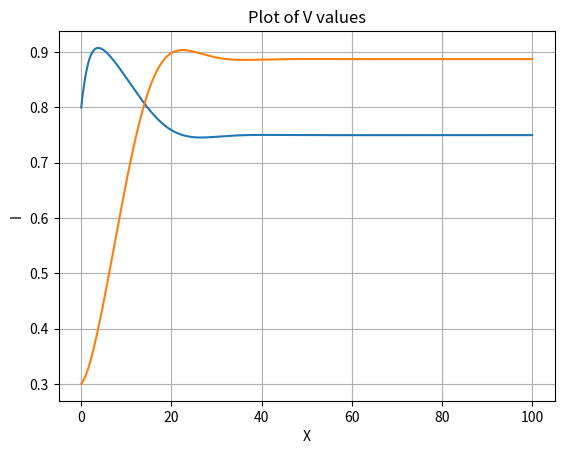

Python code for this plot:
import numpy as np
import math
import matplotlib.pyplot as plt

# Initial values
u = 0.8
v = 0.3
h = 0.01
n = int((100 - 0) / h)

X = np.zeros(n + 1)
U = np.zeros(n + 1)
V = np.zeros(n + 1)
du = np.zeros(n + 1)
dv = np.zeros(n + 1)


U[0] = u
V[0] = v
X[0] = 0
#U[0] = 3
#V[0] = 3

def u_derivative_func(U,V,X,i):
    return (U[i])*(1-U[i])*(U[i]-0.04) - 0.2 * U[i] * V[i]
def v_derivative_func(U,V,X,i):
    return 0.6 * U[i] * V[i] - 0.45 * V[i]

# Input function here
du[0] = u_derivative_func(U,V,X,0)
#du[0] = v
dv[0] = v_derivative_func(U,V,X,0)

# Calculate initial values using Euler's method
for i in range(min(3, n)):
    U[i+1] = U[i] + h * du[i]
    V[i+1] = V[i] + h * dv[i]
    X[i+1] = X[i] + h
    
    du[i+1] = u_derivative_func(U,V,X,i+1)
    dv[i+1] = v_derivative_func(U,V,X,i+1)
# Modifying using RK1/Euler trapezoidal method
    for j in range(10):
        U[i+1] = U[i] + h/2 * (du[i+1]+du[i])
        V[i+1] = V[i] + h/2 * (dv[i+1]+dv[i])
        #nho viet output
print(U)
print(V)
    
    
# Adams explicit method
for i in range(3, n):
    U[i + 1] = U[i] + h * (23 * du[i] - 16 * du[i-1] + 5 * du[i - 2]) / 12
    V[i + 1] = V[i] + h * (23 * dv[i] - 16 * dv[i-1] + 5 * dv[i - 2]) / 12
    X[i + 1] = X[i] + h
    du[i+1] = u_derivative_func(U,V,X,i+1)
    dv[i+1] = v_derivative_func(U,V,X,i+1)
    #nho viet output
# Modify with Adams Implicit method
    for j in range(20):
        V[i + 1] = V[i] + h * (9 * dv[i+1] + 19 * dv[i] - 5 * dv[i-1] + 1 * dv[i - 2]) / 24
    #nho viet output
        U[i + 1] = U[i] + h * (9 * du[i+1] + 19 * du[i] - 5 * du[i-1] + 1 * du[i - 2]) / 24
    #nho viet output

print(U)
print(V)
print(np.max(U), np.min(U))
print(np.max(V), np.min(V))

# Plotting U values against X
plt.plot(X, U)
plt.xlabel('X')
plt.ylabel('Q')
plt.title('Plot of U values')
plt.grid(True)
plt.show()

plt.plot(X, V)
plt.xlabel('X')
plt.ylabel('I')
plt.title('Plot of V values')
plt.grid(True)
plt.show()